pico-8 play session: hold ← + tap ❎

[t = 2 s] hold ← ~2s, tap ❎ ~4×
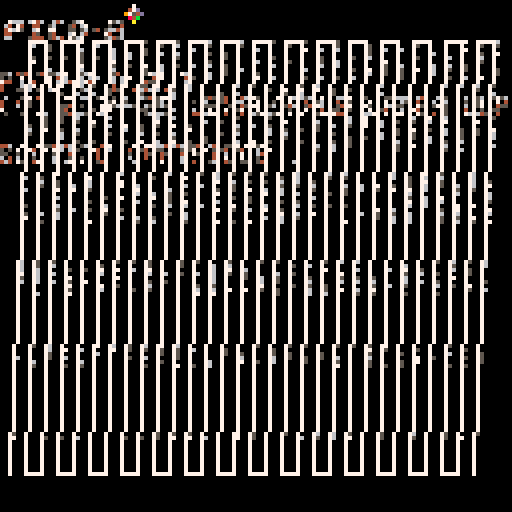
[t = 4 s] hold ← ~4s, tap ❎ ~7×
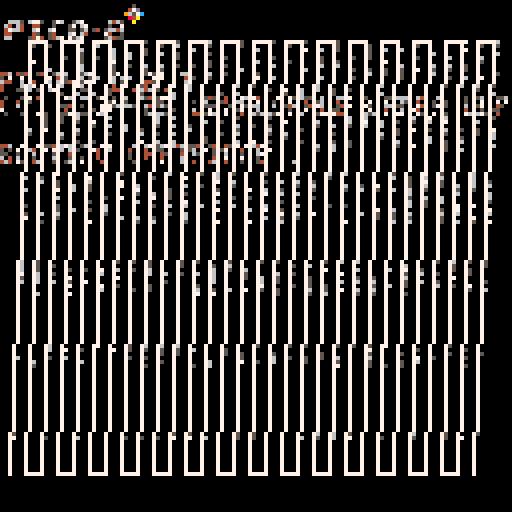
[t = 6 s] hold ← ~6s, tap ❎ ~10×
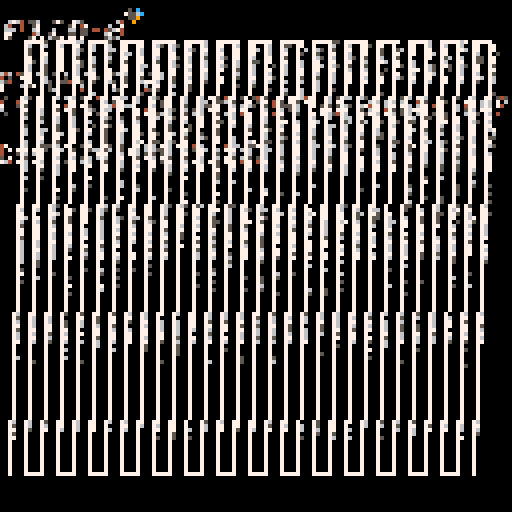
[t = 8 s] hold ← ~8s, tap ❎ ~14×
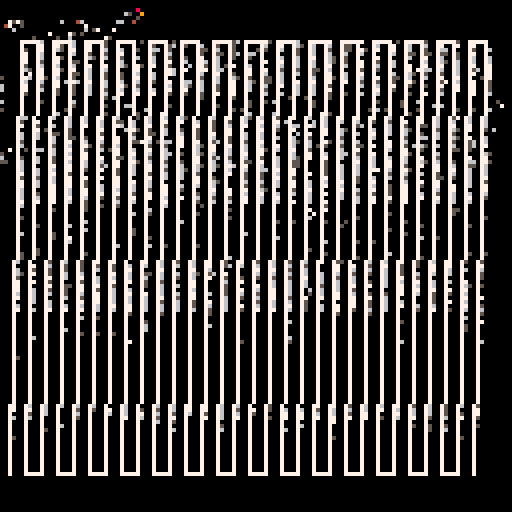

pico-8 cartridge
version 34
__lua__
-- bad slant
-- alexthescott
-- 12/7/21 1:01pm

pal({5,6,7},1)a,b,c,d,o,t,e,l=8,2,10,118,0,0,128,line::♥::for i=0,999do;x,y=rnd(e),rnd(e)pset(x,y,max(pget(x,y)-1,0))end for i=0,29do v=i*4 q=a+v+o l(a+o,c,b,d,3)l(q,c,b+v,d)if i%2==0 then l(q,c,q+3,c)elseif i!=29then;l(b+v,d,b+v+3,d)end;end;o=sin(t)*4t+=.0008
flip()goto ♥
__gfx__
00000000000000000000000000000000000000000000000000000000000000000000000000000000000000000000000000000000000000000000000000000000
00000000000000000000000000000000000000000000000000000000000000000000000000000000000000000000000000000000000000000000000000000000
00700700000000000000000000000000000000000000000000000000000000000000000000000000000000000000000000000000000000000000000000000000
00077000000000000000000000000000000000000000000000000000000000000000000000000000000000000000000000000000000000000000000000000000
00077000000000000000000000000000000000000000000000000000000000000000000000000000000000000000000000000000000000000000000000000000
00700700000000000000000000000000000000000000000000000000000000000000000000000000000000000000000000000000000000000000000000000000
